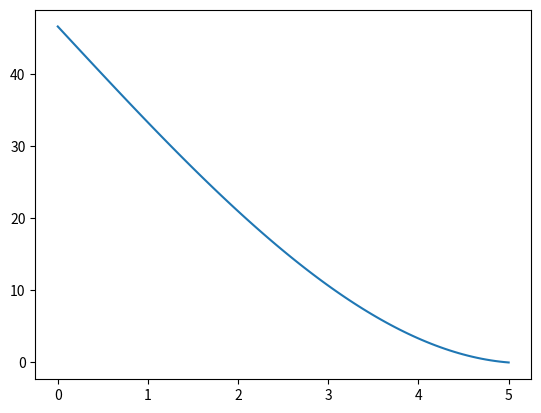

Recreate this plot in Python.
import matplotlib.pyplot as plt
import numpy as np

def w1(x, L, k):
    return (L-x)/k - (x/2)*(L**2 - x**2 / 3) + L**3 / 3

L = 5
x = np.linspace(0, 5, 100)
y = w1(x, L, 1.0)

plt.plot(x, y)
plt.show()